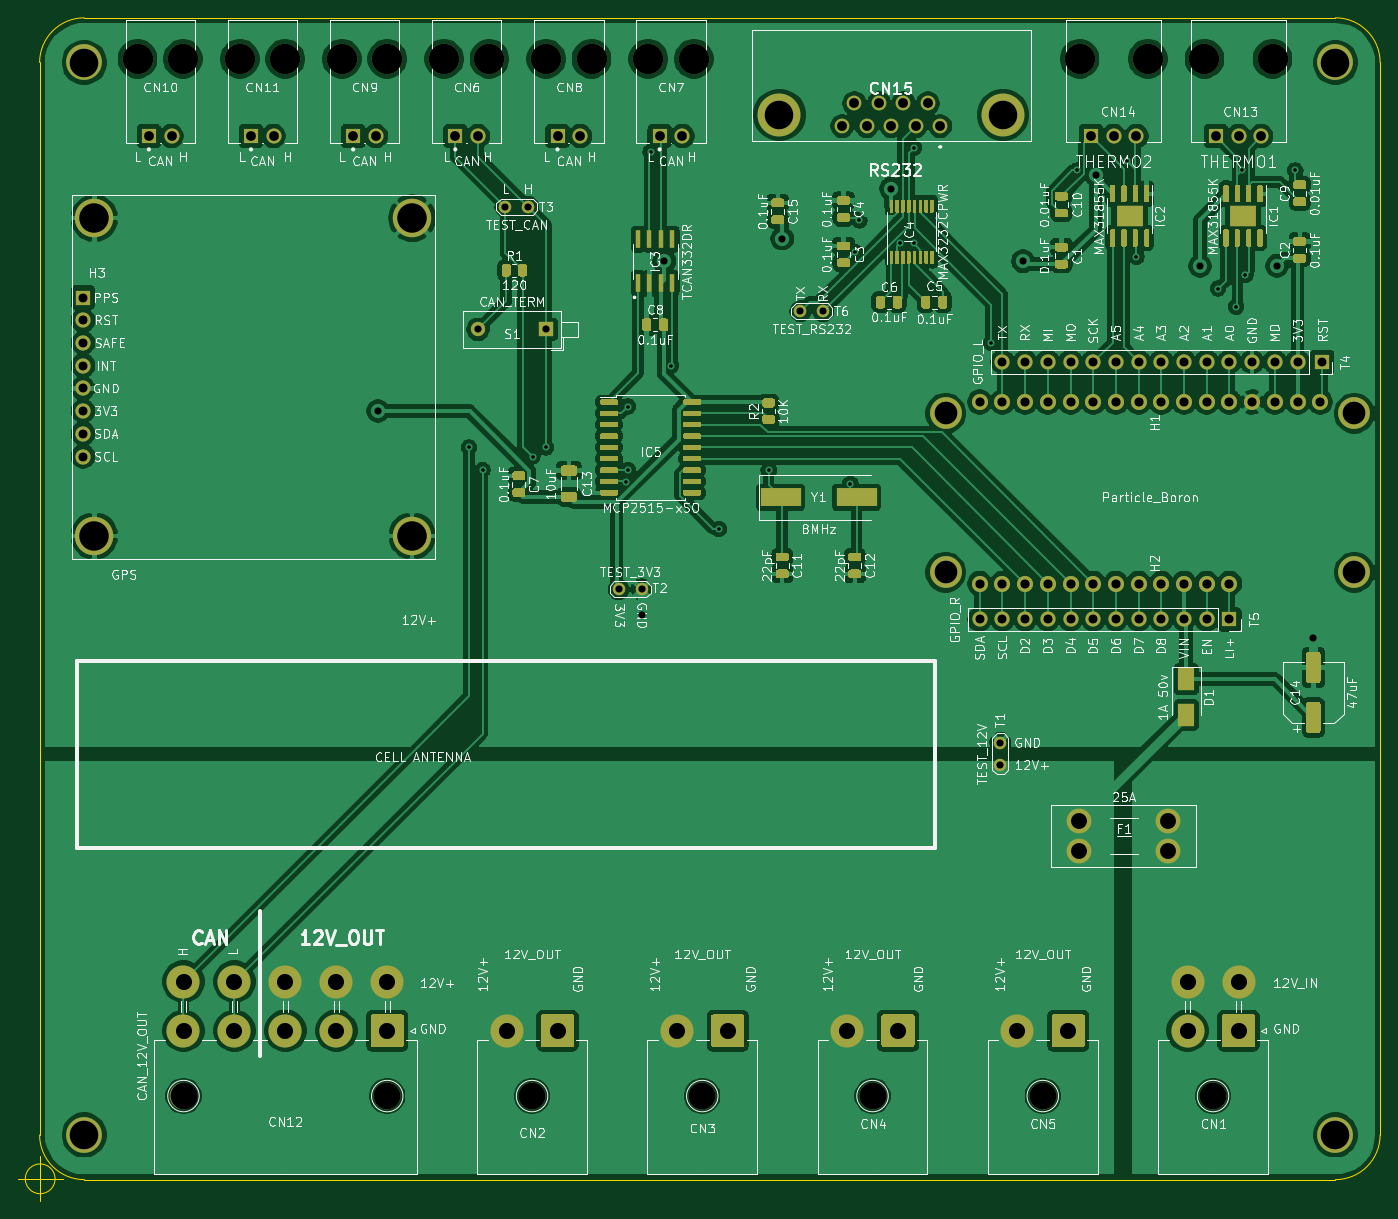
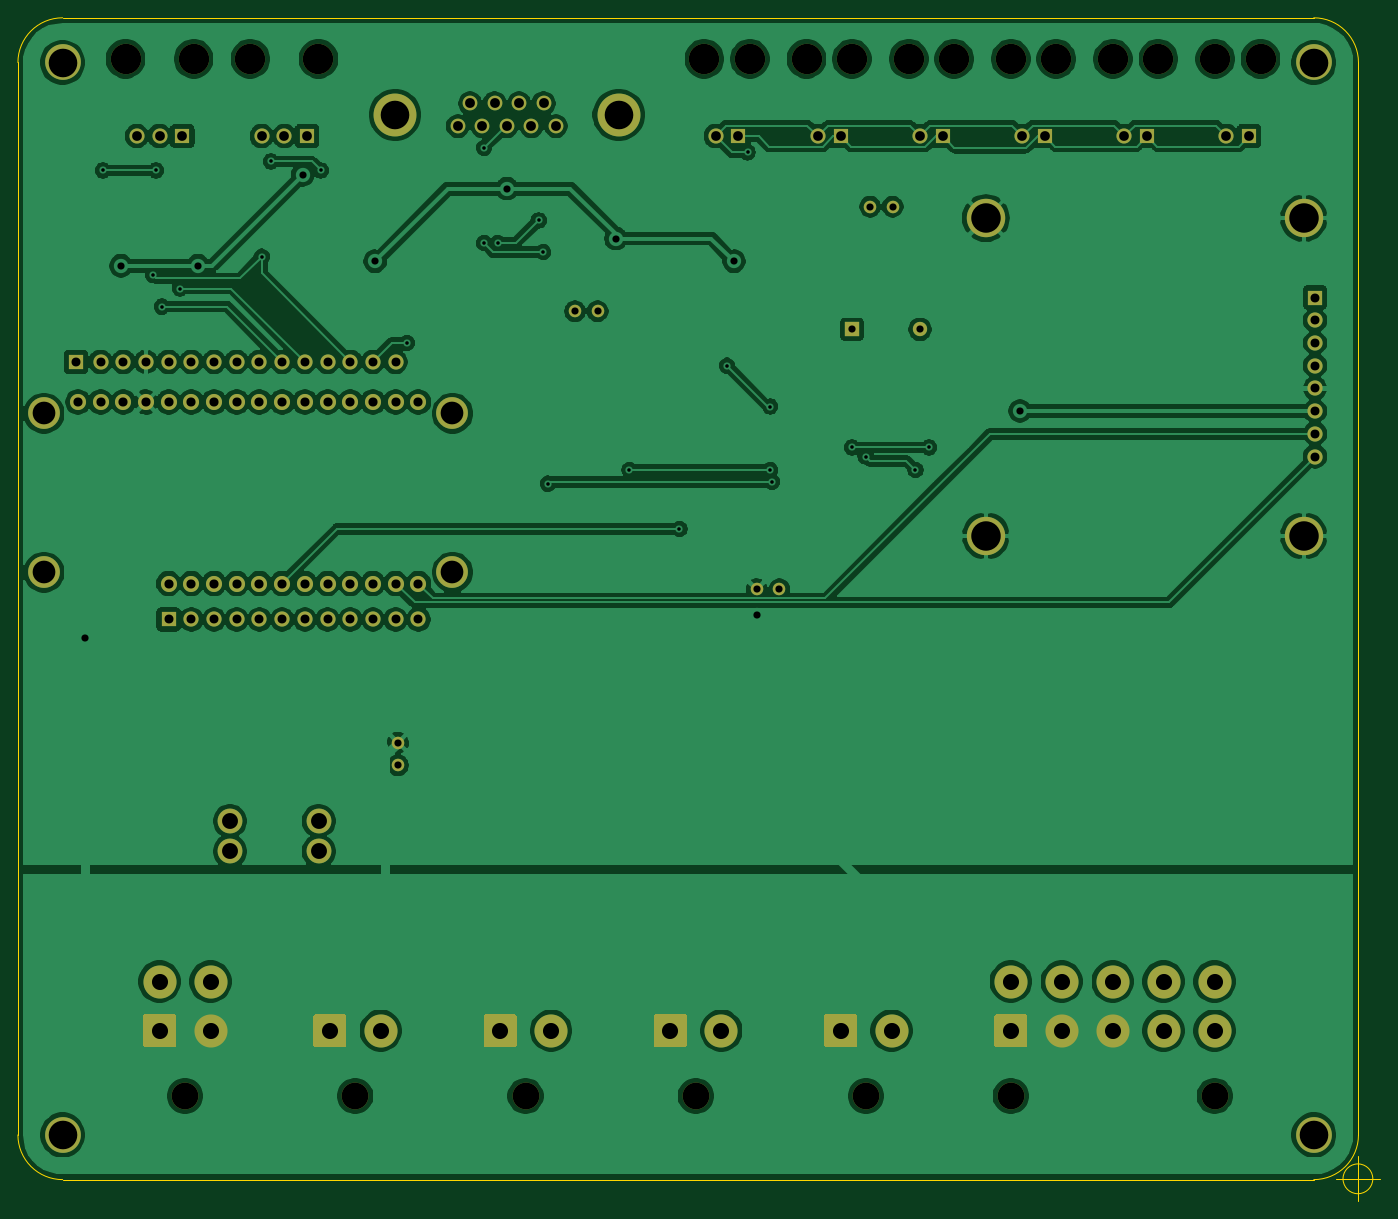
Circuit board: 11 layer files. Board 152.4 x 132.4 mm.
- bottom_copper: telemetry-pcb-B_Cu.gbl (270747 bytes)
- bottom_mask: telemetry-pcb-B_Mask.gbs (7171 bytes)
- paste: telemetry-pcb-B_Paste.gbp (512 bytes)
- bottom_silk: telemetry-pcb-B_SilkS.gbo (513 bytes)
- outline: telemetry-pcb-Edge_Cuts.gm1 (1295 bytes)
- top_copper: telemetry-pcb-F_Cu.gtl (353842 bytes)
- top_mask: telemetry-pcb-F_Mask.gts (36048 bytes)
- paste: telemetry-pcb-F_Paste.gtp (32010 bytes)
- top_silk: telemetry-pcb-F_SilkS.gto (160695 bytes)
- drill: telemetry-pcb-NPTH.drl (430 bytes)
- drill: telemetry-pcb-PTH.drl (2567 bytes)

=== bottom_copper: telemetry-pcb-B_Cu.gbl (270747 bytes, source omitted) ===
=== bottom_mask: telemetry-pcb-B_Mask.gbs (7171 bytes, source omitted) ===
=== paste: telemetry-pcb-B_Paste.gbp ===
G04 #@! TF.GenerationSoftware,KiCad,Pcbnew,(5.1.9-0-10_14)*
G04 #@! TF.CreationDate,2021-03-21T13:51:25-07:00*
G04 #@! TF.ProjectId,telemetry-pcb,74656c65-6d65-4747-9279-2d7063622e6b,rev?*
G04 #@! TF.SameCoordinates,Original*
G04 #@! TF.FileFunction,Paste,Bot*
G04 #@! TF.FilePolarity,Positive*
%FSLAX46Y46*%
G04 Gerber Fmt 4.6, Leading zero omitted, Abs format (unit mm)*
G04 Created by KiCad (PCBNEW (5.1.9-0-10_14)) date 2021-03-21 13:51:25*
%MOMM*%
%LPD*%
G01*
G04 APERTURE LIST*
G04 APERTURE END LIST*
M02*

=== bottom_silk: telemetry-pcb-B_SilkS.gbo ===
G04 #@! TF.GenerationSoftware,KiCad,Pcbnew,(5.1.9-0-10_14)*
G04 #@! TF.CreationDate,2021-03-21T13:51:25-07:00*
G04 #@! TF.ProjectId,telemetry-pcb,74656c65-6d65-4747-9279-2d7063622e6b,rev?*
G04 #@! TF.SameCoordinates,Original*
G04 #@! TF.FileFunction,Legend,Bot*
G04 #@! TF.FilePolarity,Positive*
%FSLAX46Y46*%
G04 Gerber Fmt 4.6, Leading zero omitted, Abs format (unit mm)*
G04 Created by KiCad (PCBNEW (5.1.9-0-10_14)) date 2021-03-21 13:51:25*
%MOMM*%
%LPD*%
G01*
G04 APERTURE LIST*
G04 APERTURE END LIST*
M02*

=== outline: telemetry-pcb-Edge_Cuts.gm1 ===
G04 #@! TF.GenerationSoftware,KiCad,Pcbnew,(5.1.9-0-10_14)*
G04 #@! TF.CreationDate,2021-03-21T13:51:25-07:00*
G04 #@! TF.ProjectId,telemetry-pcb,74656c65-6d65-4747-9279-2d7063622e6b,rev?*
G04 #@! TF.SameCoordinates,Original*
G04 #@! TF.FileFunction,Profile,NP*
%FSLAX46Y46*%
G04 Gerber Fmt 4.6, Leading zero omitted, Abs format (unit mm)*
G04 Created by KiCad (PCBNEW (5.1.9-0-10_14)) date 2021-03-21 13:51:25*
%MOMM*%
%LPD*%
G01*
G04 APERTURE LIST*
G04 #@! TA.AperFunction,Profile*
%ADD10C,0.050000*%
G04 #@! TD*
G04 #@! TA.AperFunction,Profile*
%ADD11C,0.100000*%
G04 #@! TD*
G04 APERTURE END LIST*
D10*
X51730066Y-149910800D02*
G75*
G03*
X51730066Y-149910800I-1666666J0D01*
G01*
X47563400Y-149910800D02*
X52563400Y-149910800D01*
X50063400Y-147410800D02*
X50063400Y-152410800D01*
D11*
X200000000Y-145000000D02*
G75*
G02*
X195000000Y-150000000I-5000000J0D01*
G01*
X195000000Y-20000000D02*
G75*
G02*
X200000000Y-25000000I0J-5000000D01*
G01*
X50000000Y-25000000D02*
G75*
G02*
X55000000Y-20000000I5000000J0D01*
G01*
X55000000Y-150000000D02*
G75*
G02*
X50000000Y-145000000I0J5000000D01*
G01*
X200000000Y-25000000D02*
X200000000Y-145000000D01*
X55000000Y-20000000D02*
X195000000Y-20000000D01*
X50000000Y-25000000D02*
X50000000Y-145000000D01*
X55000000Y-150000000D02*
X195000000Y-150000000D01*
M02*

=== top_copper: telemetry-pcb-F_Cu.gtl (353842 bytes, source omitted) ===
=== top_mask: telemetry-pcb-F_Mask.gts (36048 bytes, source omitted) ===
=== paste: telemetry-pcb-F_Paste.gtp (32010 bytes, source omitted) ===
=== top_silk: telemetry-pcb-F_SilkS.gto (160695 bytes, source omitted) ===
=== drill: telemetry-pcb-NPTH.drl ===
M48
INCH,TZ
T1C0.1000
T2C0.1181
T3C0.1339
%
G90
G05
T1
X59600Y-25300
X59600Y-32300
X77600Y-25300
X77600Y-32300
T2
X26024Y-55374
X35000Y-55374
X41378Y-55374
X48878Y-55374
X56378Y-55374
X63878Y-55374
X71378Y-55374
T3
X24000Y-9687
X26000Y-9687
X28500Y-9687
X30500Y-9687
X33000Y-9687
X35000Y-9687
X37500Y-9687
X39500Y-9687
X42000Y-9687
X44000Y-9687
X46500Y-9687
X48500Y-9687
X65500Y-9687
X68500Y-9687
X71000Y-9687
X74000Y-9687
T0
M30

=== drill: telemetry-pcb-PTH.drl ===
M48
INCH,TZ
T1C0.0157
T2C0.0315
T3C0.0394
T4C0.0402
T5C0.0429
T6C0.0433
T7C0.0701
T8C0.0709
T9C0.1260
T10C0.1299
%
G90
G05
T1
X38600Y-26800
X39200Y-27800
X41400Y-27200
X42000Y-26800
X45517Y-28317
X45600Y-25000
X45600Y-27800
X46600Y-13800
X47509Y-23200
X49600Y-30400
X51800Y-27800
X55400Y-28400
X55600Y-18200
X55800Y-16800
X57602Y-17802
X58200Y-13600
X58200Y-17800
X61600Y-22200
X65400Y-14600
X67600Y-14200
X68000Y-18400
X71600Y-19800
X72400Y-20600
X72665Y-14600
X72800Y-19200
X75000Y-14600
T2
X34600Y-25200
X39000Y-21600
X40200Y-16200
X41200Y-16200
X42000Y-21600
X45200Y-33050
X46200Y-33050
X46200Y-34200
X47200Y-18600
X52400Y-17600
X53200Y-20800
X54200Y-20800
X57200Y-15400
X62000Y-39800
X62000Y-40800
X63000Y-18600
X66200Y-14800
X70800Y-18800
X74200Y-18800
X75800Y-35200
T3
X21600Y-20200
X21600Y-21200
X21600Y-22200
X21600Y-23200
X21600Y-24200
X21600Y-25200
X21600Y-26200
X21600Y-27200
X61099Y-34378
X62099Y-34378
X62100Y-23034
X63099Y-34378
X63100Y-23034
X64099Y-34378
X64100Y-23034
X65099Y-34378
X65100Y-23034
X66099Y-34378
X66100Y-23034
X67099Y-34378
X67100Y-23034
X68099Y-34378
X68100Y-23034
X69099Y-34378
X69100Y-23034
X70099Y-34378
X70100Y-23034
X71099Y-34378
X71100Y-23034
X72099Y-34378
X72100Y-23034
X73100Y-23034
X74100Y-23034
X75100Y-23034
X76186Y-23034
T4
X61100Y-24800
X61100Y-32800
X62100Y-24800
X62100Y-32800
X63100Y-24800
X63100Y-32800
X64100Y-24800
X64100Y-32800
X65100Y-24800
X65100Y-32800
X66100Y-24800
X66100Y-32800
X67100Y-24800
X67100Y-32800
X68100Y-24800
X68100Y-32800
X69100Y-24800
X69100Y-32800
X70100Y-24800
X70100Y-32800
X71100Y-24800
X71100Y-32800
X72100Y-24800
X72100Y-32800
X73100Y-24800
X74100Y-24800
X75100Y-24800
X76100Y-24800
T5
X24500Y-13089
X25500Y-13089
X29000Y-13089
X30000Y-13089
X33500Y-13089
X34500Y-13089
X38000Y-13089
X39000Y-13089
X42500Y-13089
X43500Y-13089
X47000Y-13089
X48000Y-13089
X66000Y-13089
X67000Y-13089
X68000Y-13089
X71500Y-13089
X72500Y-13089
X73500Y-13089
T6
X55043Y-12646
X55582Y-11646
X56121Y-12646
X56661Y-11646
X57200Y-12646
X57739Y-11646
X58279Y-12646
X58818Y-11646
X59357Y-12646
T7
X65494Y-43261
X65494Y-44600
X69400Y-43261
X69400Y-44600
T8
X26024Y-50335
X26024Y-52500
X28268Y-50335
X28268Y-52500
X30512Y-50335
X30512Y-52500
X32756Y-50335
X32756Y-52500
X35000Y-50335
X35000Y-52500
X40256Y-52500
X42500Y-52500
X47756Y-52500
X50000Y-52500
X55256Y-52500
X57500Y-52500
X62756Y-52500
X65000Y-52500
X70256Y-50335
X70256Y-52500
X72500Y-50335
X72500Y-52500
T9
X21654Y-9843
X21654Y-57087
X52279Y-12146
X62121Y-12146
X76772Y-9843
X76772Y-57087
T10
X22100Y-16700
X22100Y-30700
X36100Y-16700
X36100Y-30700
T0
M30

